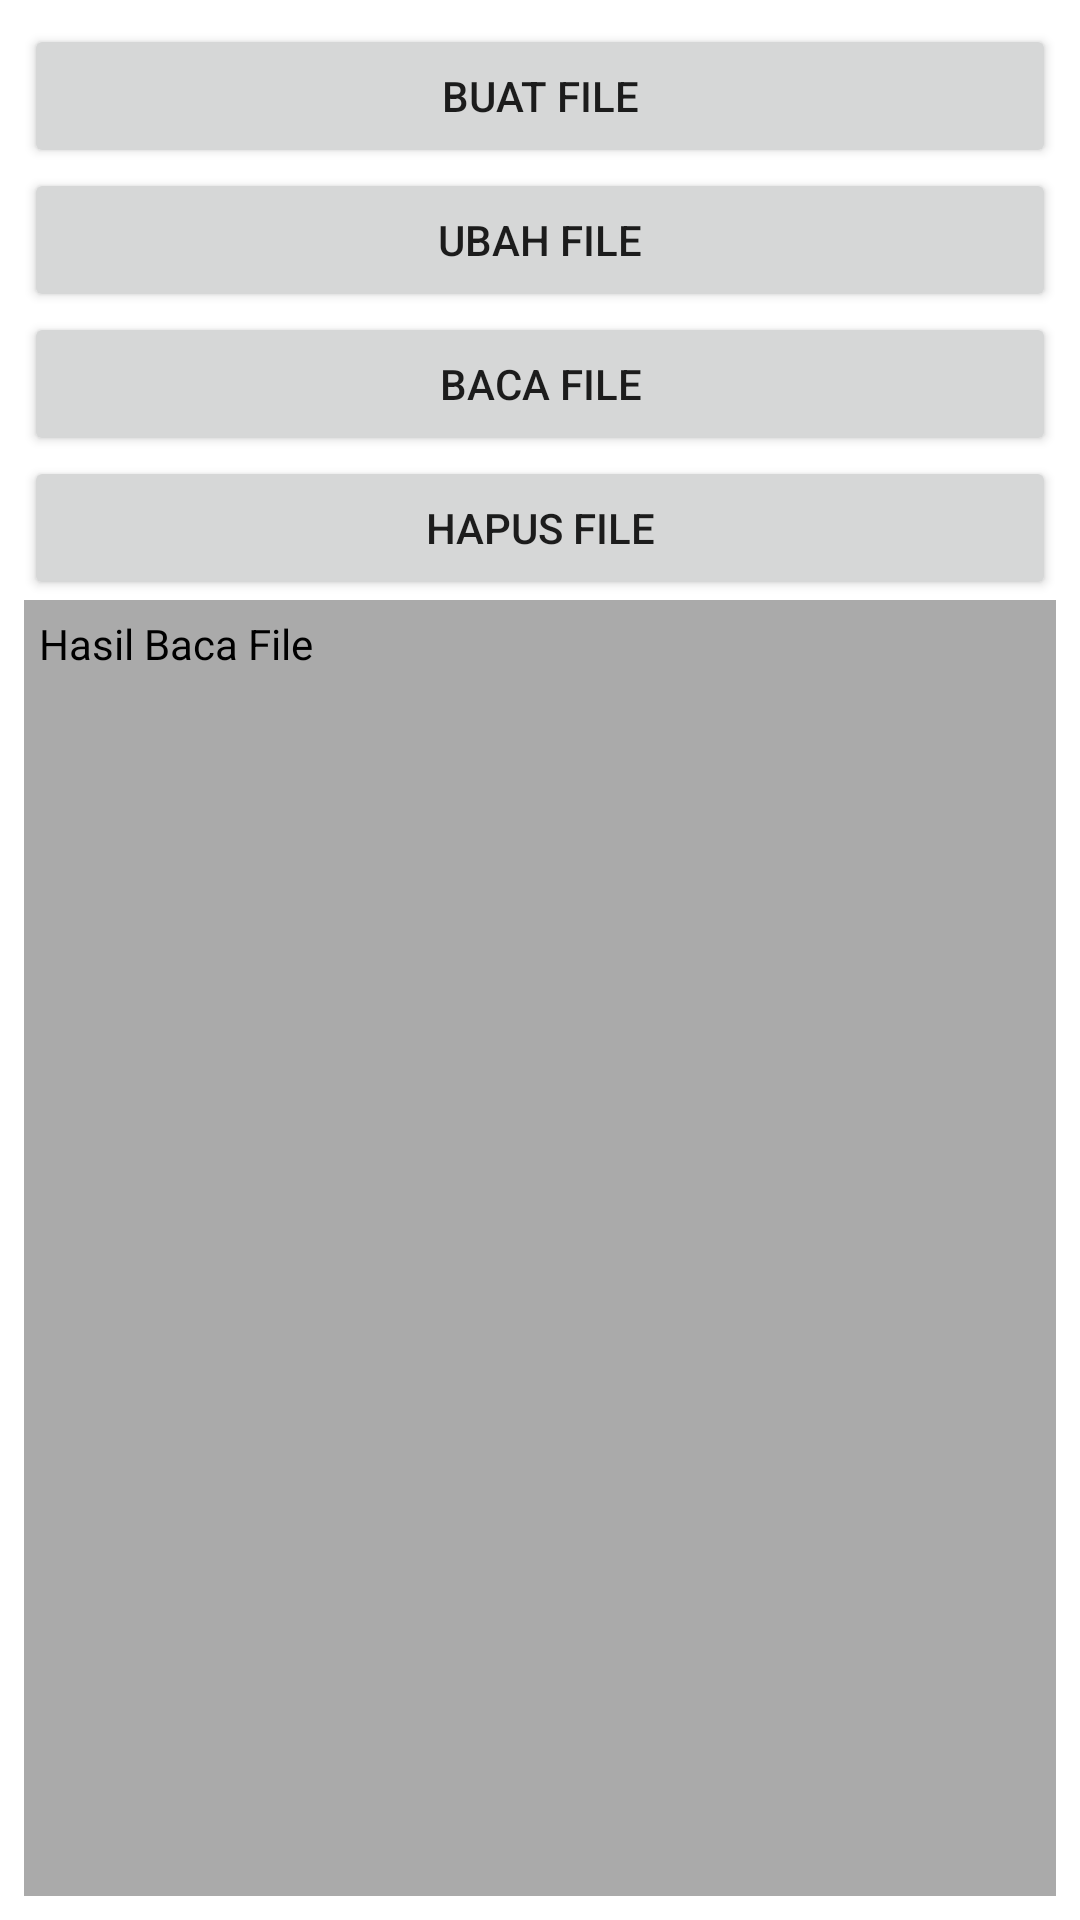

Here is an Android app screen rendered from its layout file. Give the layout XML and the strings, colors and styles it references.
<!-- AndroidManifest.xml: application theme Theme.Dtsminggu8 -->
<!-- res/layout/activity_main.xml -->
<?xml version="1.0" encoding="utf-8"?>
<LinearLayout xmlns:android="http://schemas.android.com/apk/res/android"
    xmlns:app="http://schemas.android.com/apk/res-auto"
    xmlns:tools="http://schemas.android.com/tools"
    android:layout_width="match_parent"
    android:layout_height="match_parent"
    android:orientation="vertical"
    android:padding="8dp"
    tools:context=".MainActivity">

    <Button
        android:id="@+id/btn_create"
        android:layout_width="match_parent"
        android:layout_height="wrap_content"
        android:text="@string/buat_file"/>
    <Button
        android:id="@+id/btn_update"
        android:layout_width="match_parent"
        android:layout_height="wrap_content"
        android:text="@string/ubah_file"/>
    <Button
        android:id="@+id/btn_read"
        android:layout_width="match_parent"
        android:layout_height="wrap_content"
        android:text="@string/baca_file"/>
    <Button
        android:id="@+id/btn_delete"
        android:layout_width="match_parent"
        android:layout_height="wrap_content"
        android:text="@string/hapus_file"/>

    <TextView
        android:id="@+id/txt_baca"
        android:layout_width="match_parent"
        android:layout_height="match_parent"
        android:background="@android:color/darker_gray"
        android:ems="10"
        android:gravity="top|left"
        android:padding="5dp"
        android:textColorHint="#000"
        android:hint="@string/hasil_baca_file"
        android:inputType="textMultiLine"/>

</LinearLayout>
<!-- resources referenced by this layout -->
<resources>
  <string name="baca_file">Baca File</string>
  <string name="buat_file">Buat File</string>
  <string name="hapus_file">Hapus File</string>
  <string name="hasil_baca_file">Hasil Baca File</string>
  <string name="ubah_file">Ubah File</string>
  <style name="Theme.Dtsminggu8" parent="Theme.MaterialComponents.DayNight.DarkActionBar">
          
          <item name="colorPrimary">@color/purple_500</item>
          <item name="colorPrimaryVariant">@color/purple_700</item>
          <item name="colorOnPrimary">@color/white</item>
          
          <item name="colorSecondary">@color/teal_200</item>
          <item name="colorSecondaryVariant">@color/teal_700</item>
          <item name="colorOnSecondary">@color/black</item>
          
          <item name="android:statusBarColor" tools:targetApi="l">?attr/colorPrimaryVariant</item>
          
      </style>
  <!-- not gathered from this repository: default colours our renderer supplied (Android Studio template values) -->
  <color name="purple_500">#FF6200EE</color>
  <color name="purple_700">#FF3700B3</color>
  <color name="teal_200">#FF03DAC5</color>
  <color name="teal_700">#FF018786</color>
  <color name="black">#FF000000</color>
  <color name="white">#FFFFFFFF</color>
</resources>
